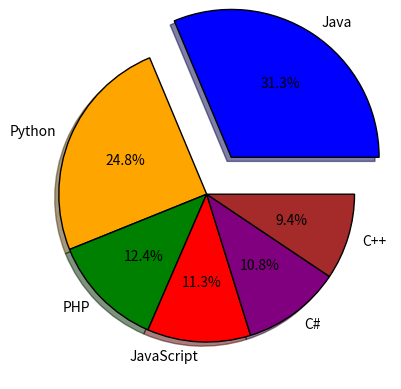

This chart was generated by the following Python code:
import matplotlib.pyplot as plt

colors = ['blue', 'orange', 'green', 'red', 'purple', 'brown']
explode = (0.3, 0, 0, 0, 0, 0,)
languages = ['Java', 'Python', 'PHP', 'JavaScript', 'C#', 'C++']
popularity = [31.3, 24.8, 12.4, 11.3, 10.8, 9.4]
parts, texts, smth = plt.pie(popularity, labels=languages, colors=colors, autopct='%1.1f%%', explode=explode, shadow=True)
for part in parts:
    part.set_edgecolor('black')

plt.show()
